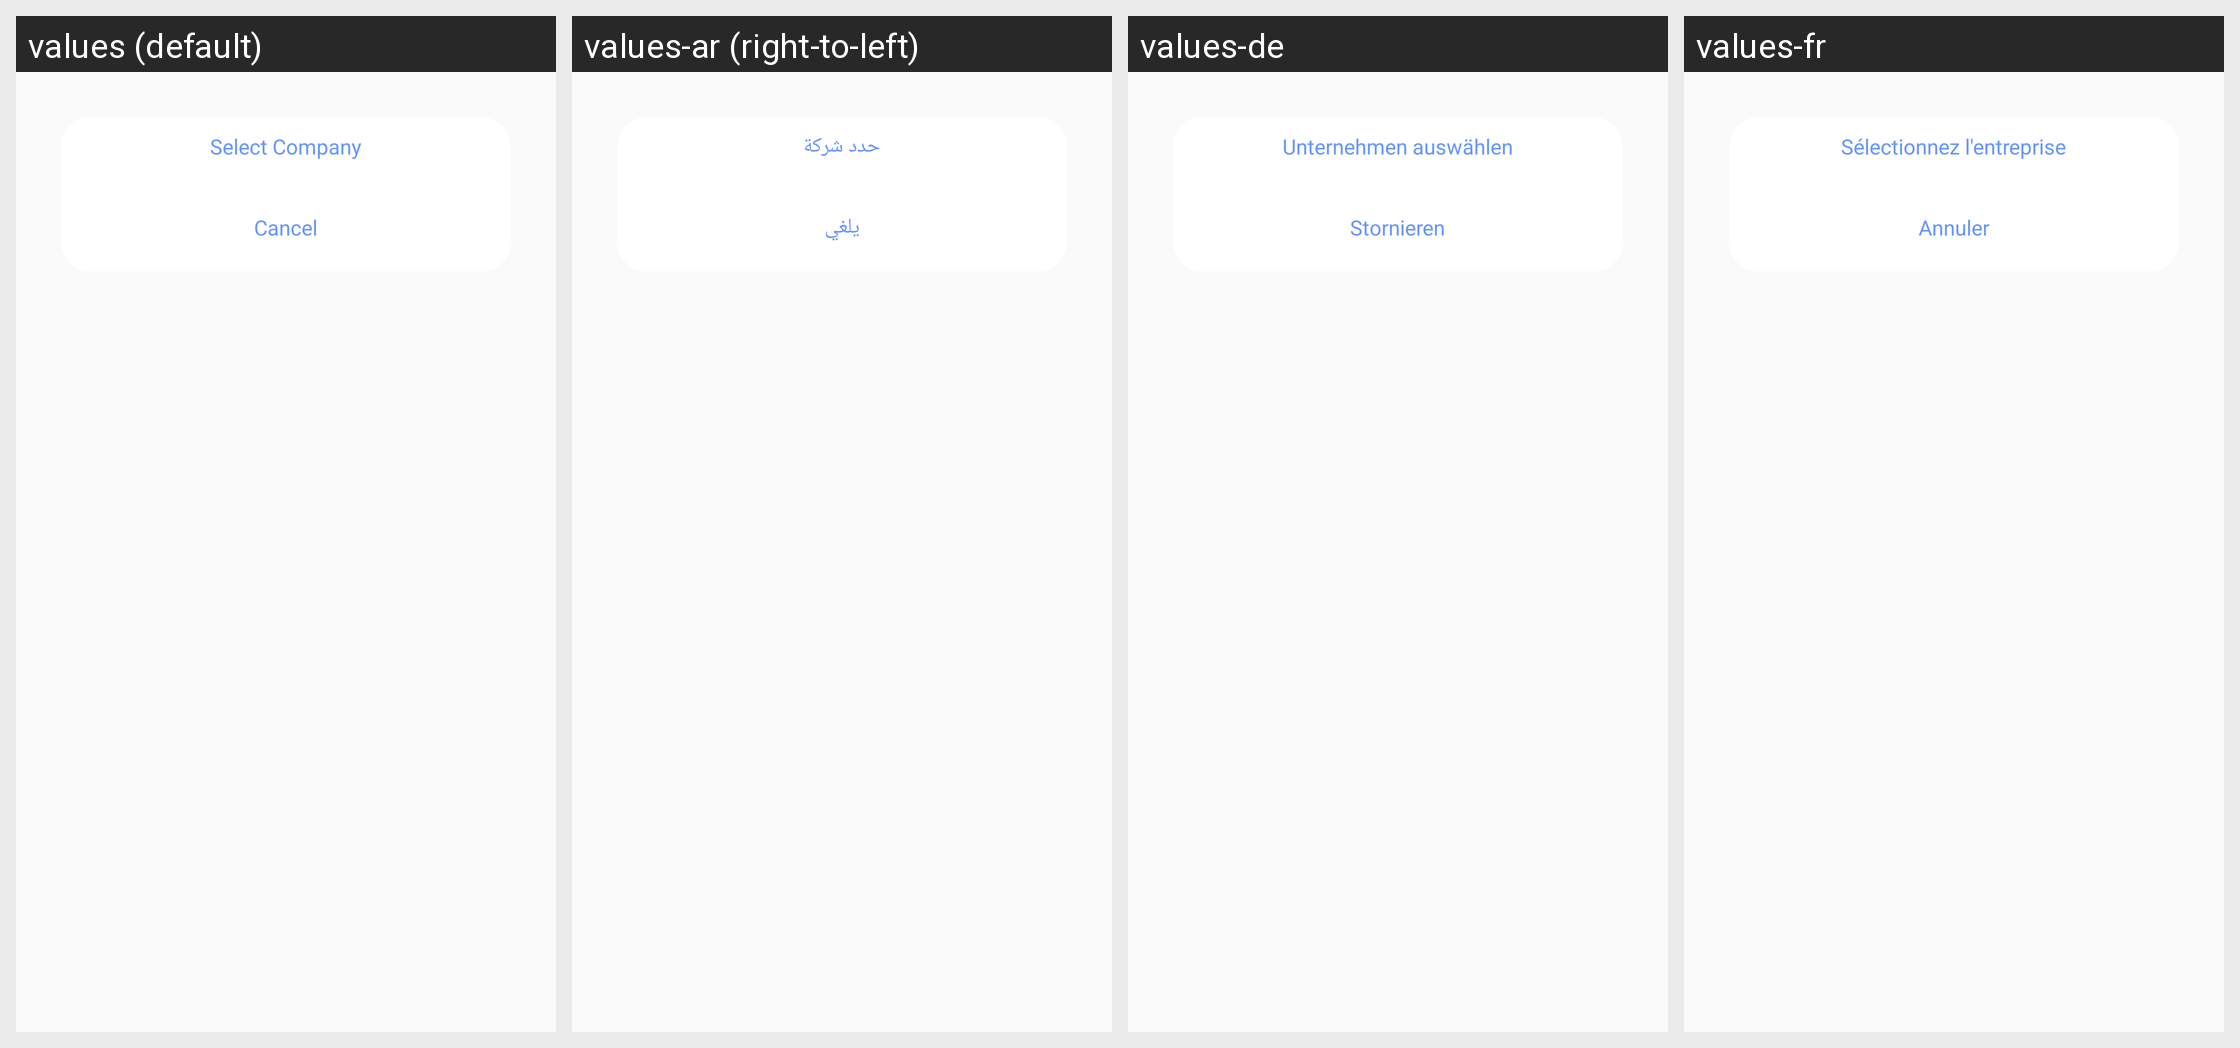

This grid shows one Android layout under several languages. Give, for every string resource on the screen, its name, the default text and each shown locale's text.
Android screen res/layout/dialog_list.xml rendered under 4 locales, left to right: values (default), values-ar (right-to-left), values-de, values-fr. Device: Nexus 5 (rendered at 1080×1920; each locale shown at half size, 540×960, under a caption strip naming it); theme AppTheme.
Other locales in the repository, not shown: values-es, values-it, values-nl, values-pt.
Strings drawn on this screen, with the default value and each locale's value (text and hints the layout hard-codes, and strings that could not be matched under every locale, appear in the picture but are not listed):

select_company
  values: Select Company
  values-ar: حدد شركة
  values-de: Unternehmen auswählen
  values-fr: Sélectionnez l'entreprise

cancel
  values: Cancel
  values-ar: يلغي
  values-de: Stornieren
  values-fr: Annuler
